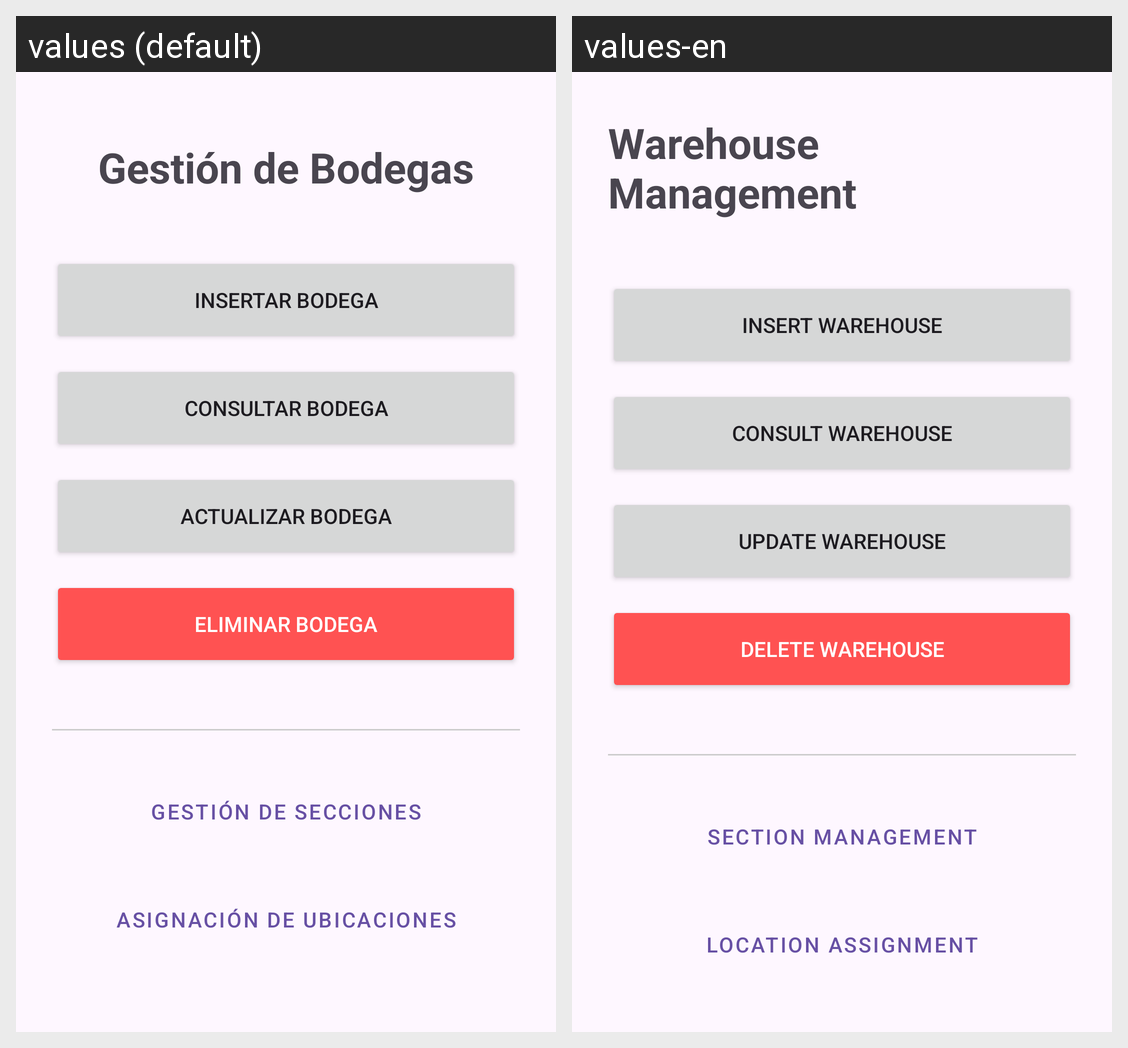

Translations of the strings shown on this Android screen, per locale in the grid:
Android screen res/layout/activity_bodega_menu.xml rendered under 2 locales, left to right: values (default), values-en. Device: Nexus 5 (rendered at 1080×1920; each locale shown at half size, 540×960, under a caption strip naming it); theme Theme.Proyecto_PDM.
Strings drawn on this screen, with the default value and each locale's value (text and hints the layout hard-codes, and strings that could not be matched under every locale, appear in the picture but are not listed):

title_gestion_bodegas
  values: Gestión de Bodegas
  values-en: Warehouse Management

btn_insertar_bodega
  values: INSERTAR BODEGA
  values-en: INSERT WAREHOUSE

btn_consultar_bodega
  values: CONSULTAR BODEGA
  values-en: CONSULT WAREHOUSE

btn_actualizar_bodega
  values: ACTUALIZAR BODEGA
  values-en: UPDATE WAREHOUSE

btn_eliminar_bodega
  values: ELIMINAR BODEGA
  values-en: DELETE WAREHOUSE

title_gestion_secciones
  values: Gestión de Secciones
  values-en: Section Management

title_asignacion_ubicaciones
  values: Asignación de Ubicaciones
  values-en: Location Assignment
